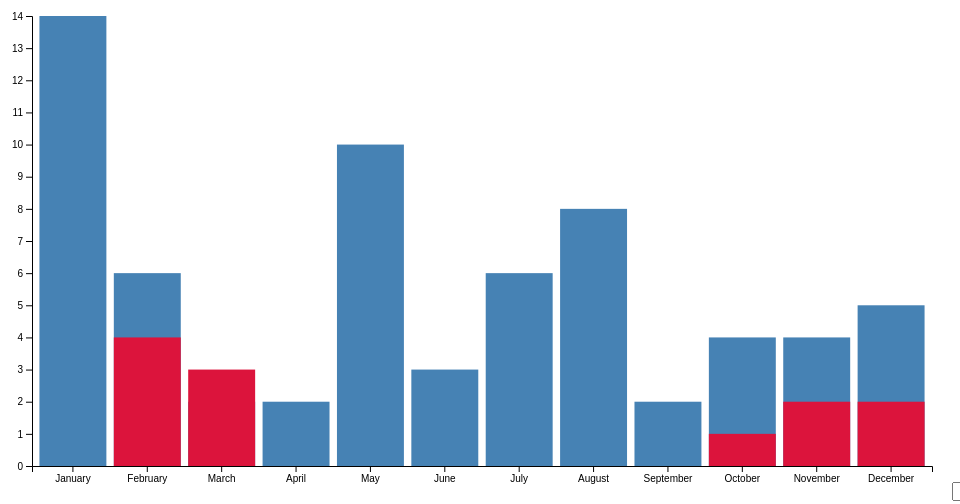
D3 v4 page, settled after 360 driven frames (6 s of simulated time); the page loaded 2 data file(s).


        
        // set the dimensions and margins of the graph
        var margin = {top: 20, right: 20, bottom: 30, left: 40},
        width = 960 - margin.left - margin.right,
        height = 500 - margin.top - margin.bottom;
        
        // set the ranges
        var x = d3.scaleBand()
        .range([0, width])
        .padding(0.1);
        var y = d3.scaleLinear()
        .range([height, 0]);
        
        // append the svg object to the body of the page
        // append a 'group' element to 'svg'
        // moves the 'group' element to the top left margin
        var svg = d3.select("body").append("svg")
        .attr("width", width + margin.left + margin.right)
        .attr("height", height + margin.top + margin.bottom)
        .append("g")
        .attr("transform", 
        "translate(" + margin.left + "," + margin.top + ")");
        
        // create the drop down menu of cities
        var selector = d3.select("body")
        .append("select")
        .attr("id", "yearselector")
        .selectAll("option")
        .data(['2016', '2017', '2018', '2019'])
        .enter().append("option")
        .text(function(d) { return d.city; })
        .attr("value", function (d, i) {
            return i;
        });
        // get the data
        d3.csv("2017-act-frequency.csv", function(error, data) {
            if (error) throw error;
            
            // format the data
            data.forEach(function(d) {
                d.counts = +d.counts;
            });
            
            // Scale the range of the data in the domains
            x.domain(data.map(function(d) { return d.name; }));
            y.domain([0, d3.max(data, function(d) { return d.counts; })]);
            
            // append the rectangles for the bar chart
            let bars17 = svg.selectAll(".bar")
            .data(data)
            .enter().append("rect")
            .attr("class", "bar2017")
            .attr("x", function(d) { return x(d.name); })
            .attr("width", x.bandwidth())
            .attr("y", function(d) { return y(d.counts); })
            .attr("height", function(d) { return height - y(d.counts); });
            
            // add the x Axis
            svg.append("g")
            .attr("transform", "translate(0," + height + ")")
            .call(d3.axisBottom(x));
            
            // add the y Axis
            svg.append("g")
            .call(d3.axisLeft(y));
            
        });
        d3.csv("2018-act-frequency.csv", function(error, data) {
            if (error) throw error;
            
            // format the data
            data.forEach(function(d) {
                d.counts = +d.counts;
            });
            
            // append the rectangles for the bar chart
            let bars18 = svg.selectAll(".bar")
            .data(data)
            .enter().append("rect")
            .attr("class", "bar2018")
            .attr("x", function(d) { return x(d.name); })
            .attr("width", x.bandwidth())
            .attr("y", function(d) { return y(d.counts); })
            .attr("height", function(d) { return height - y(d.counts); });
        });
    

### data: 2017-act-frequency.csv
month, counts, name
1, 14, January
2, 6, February
3, 2, March
4, 2, April
5, 10, May
6, 3, June
7, 6, July
8, 8, August
9, 2, September
10, 4, October
11, 4, November
12, 5, December

### data: 2018-act-frequency.csv
month, counts, name
1, 0, January
2, 4, February
3, 3, March
4, 0, April
5, 0, May
6, 0, June
7, 0, July
8, 0, August
9, 0, September
10, 1, October
11, 2, November
12, 2, December